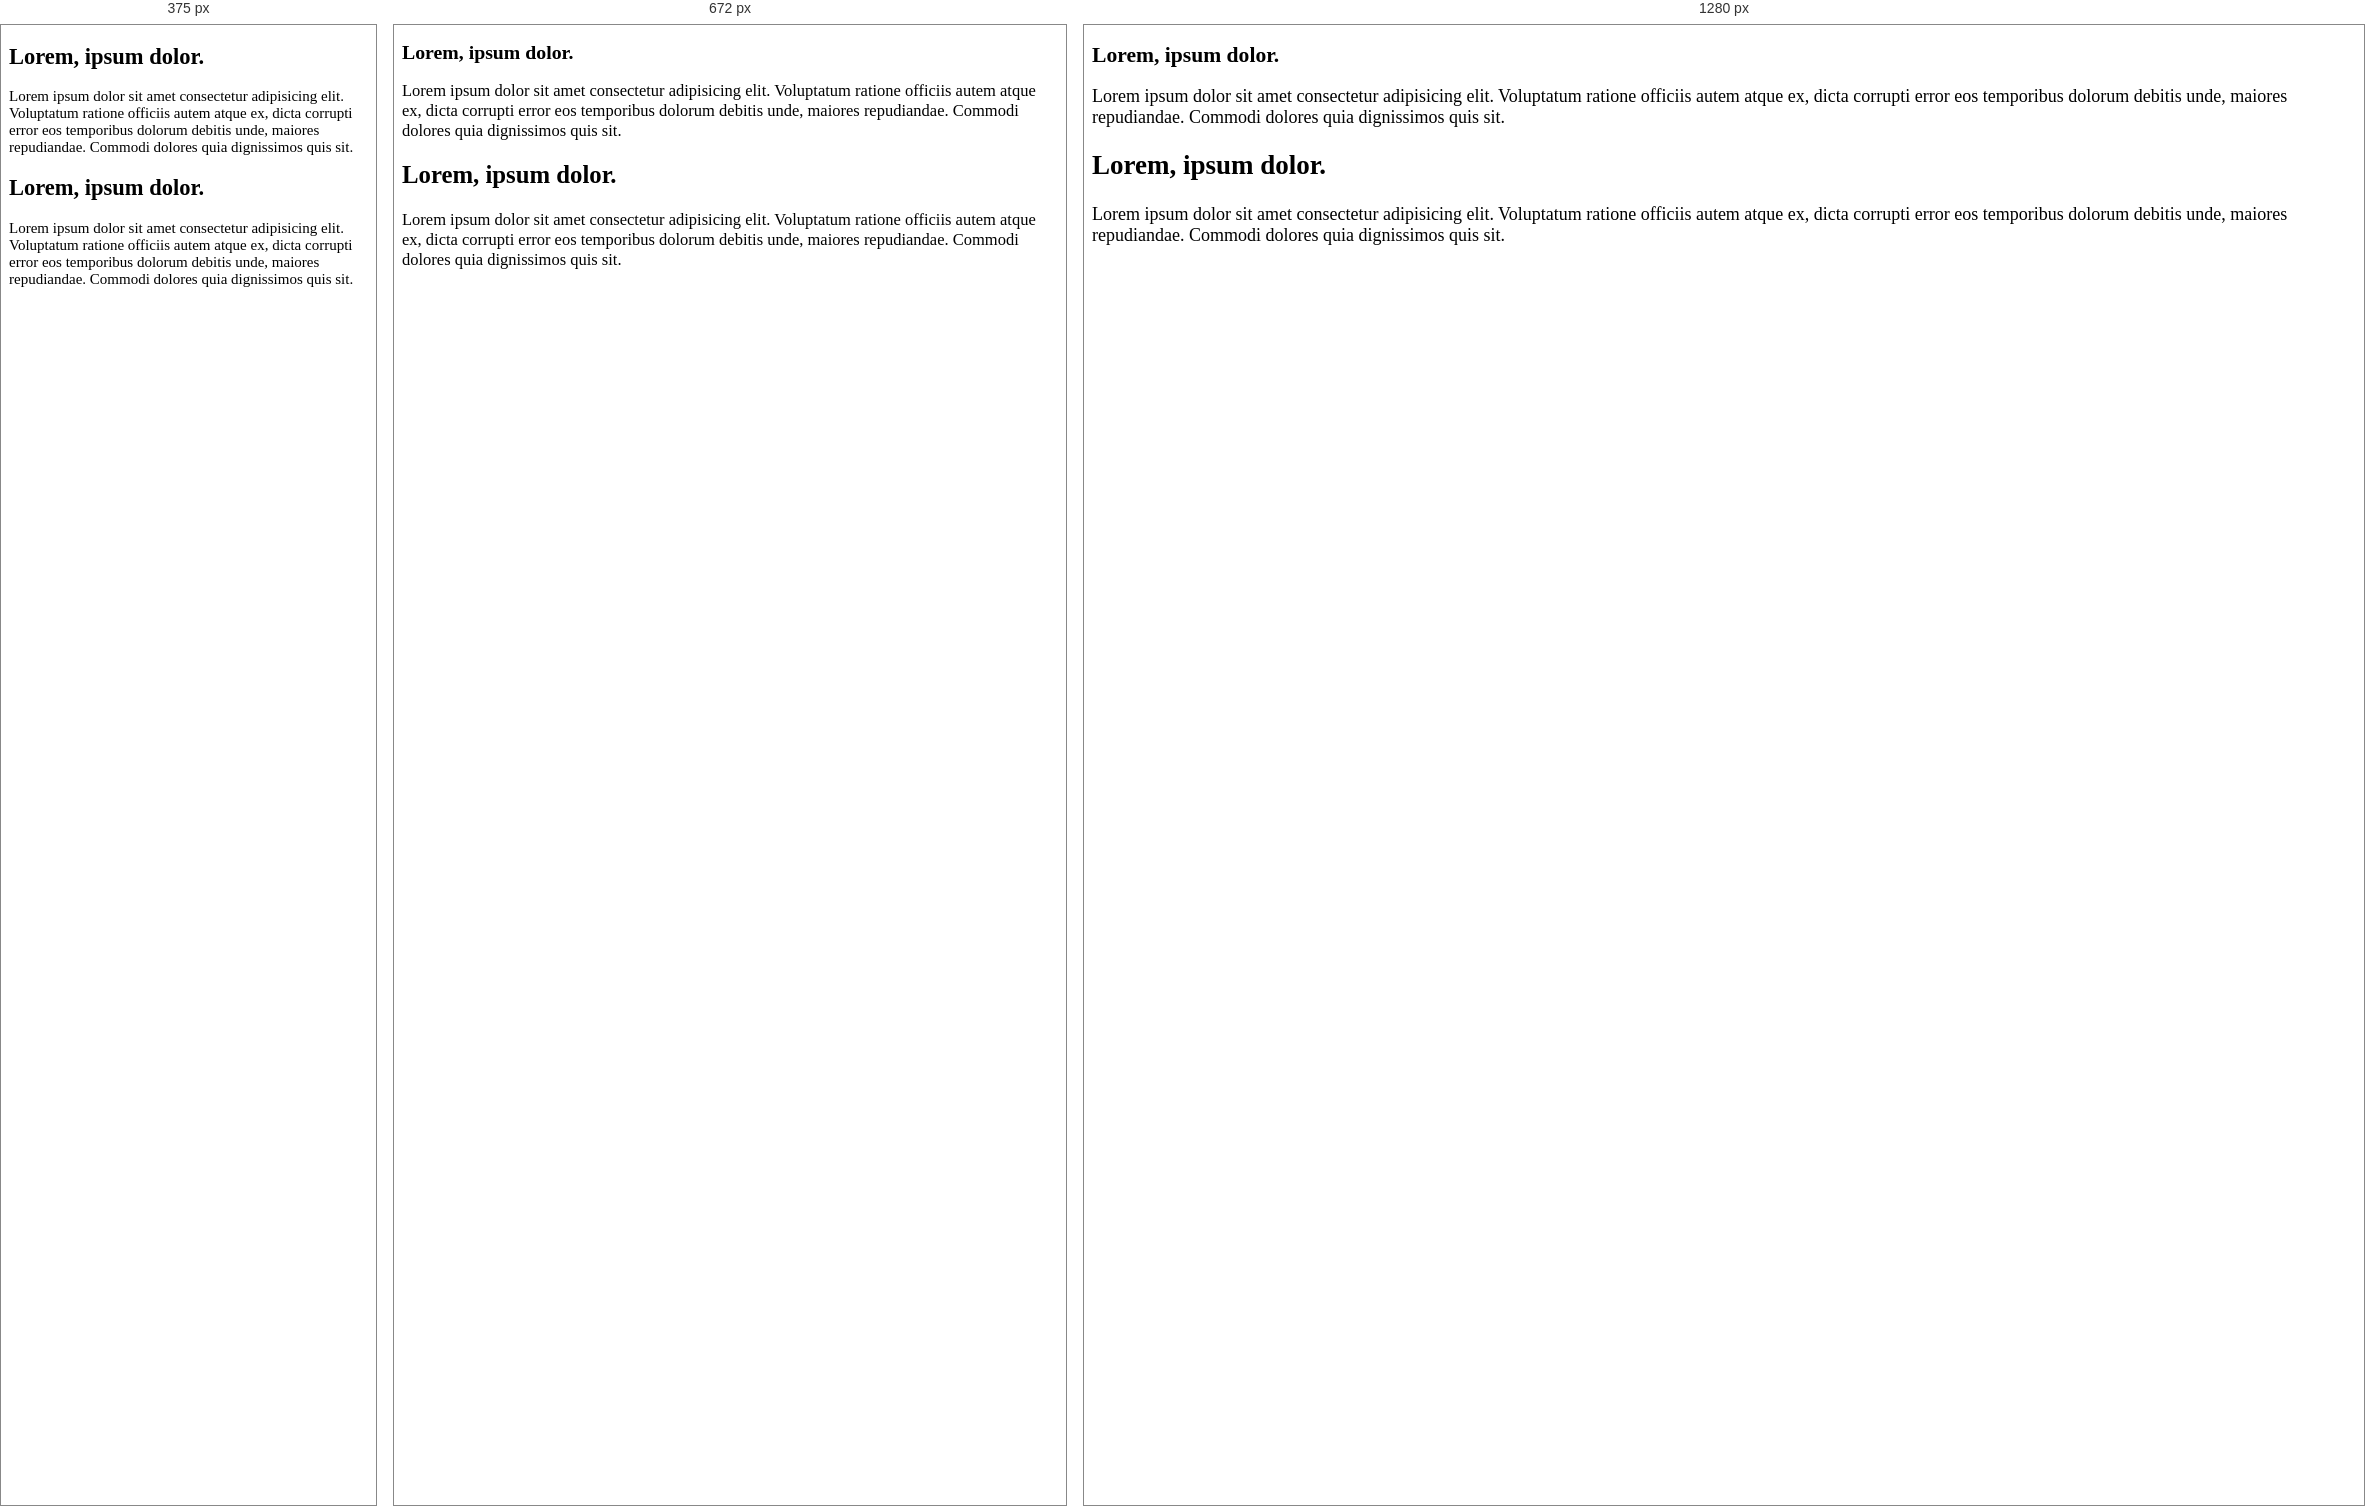
Rendered at 375 px, 672 px and 1280 px, left to right.

<!-- file: em-rem-units.html -->
<!doctype html>
<html lang="en">
  <head>
    <meta charset="UTF-8" />
    <meta name="viewport" content="width=device-width, initial-scale=1.0" />
    <title>em rim units</title>
    <style>
      html {
        font-size: 62.5%;
      }

      body {
        font-size: 1.5rem;
      }

      @media (min-width: 576px) {
        html {
          font-size: 11px;
        }

        #box1 h2 {
          font-size: 1.8rem;
        }
      }
      @media (min-width: 768px) {
        html {
          font-size: 12px;
        }
      }
    </style>
  </head>
  <body>
    <div id="box1">
      <h2>Lorem, ipsum dolor.</h2>
      <p>
        Lorem ipsum dolor sit amet consectetur adipisicing elit. Voluptatum
        ratione officiis autem atque ex, dicta corrupti error eos temporibus
        dolorum debitis unde, maiores repudiandae. Commodi dolores quia
        dignissimos quis sit.
      </p>
    </div>
    <div id="box2">
      <h2>Lorem, ipsum dolor.</h2>
      <p>
        Lorem ipsum dolor sit amet consectetur adipisicing elit. Voluptatum
        ratione officiis autem atque ex, dicta corrupti error eos temporibus
        dolorum debitis unde, maiores repudiandae. Commodi dolores quia
        dignissimos quis sit.
      </p>
    </div>
  </body>
</html>